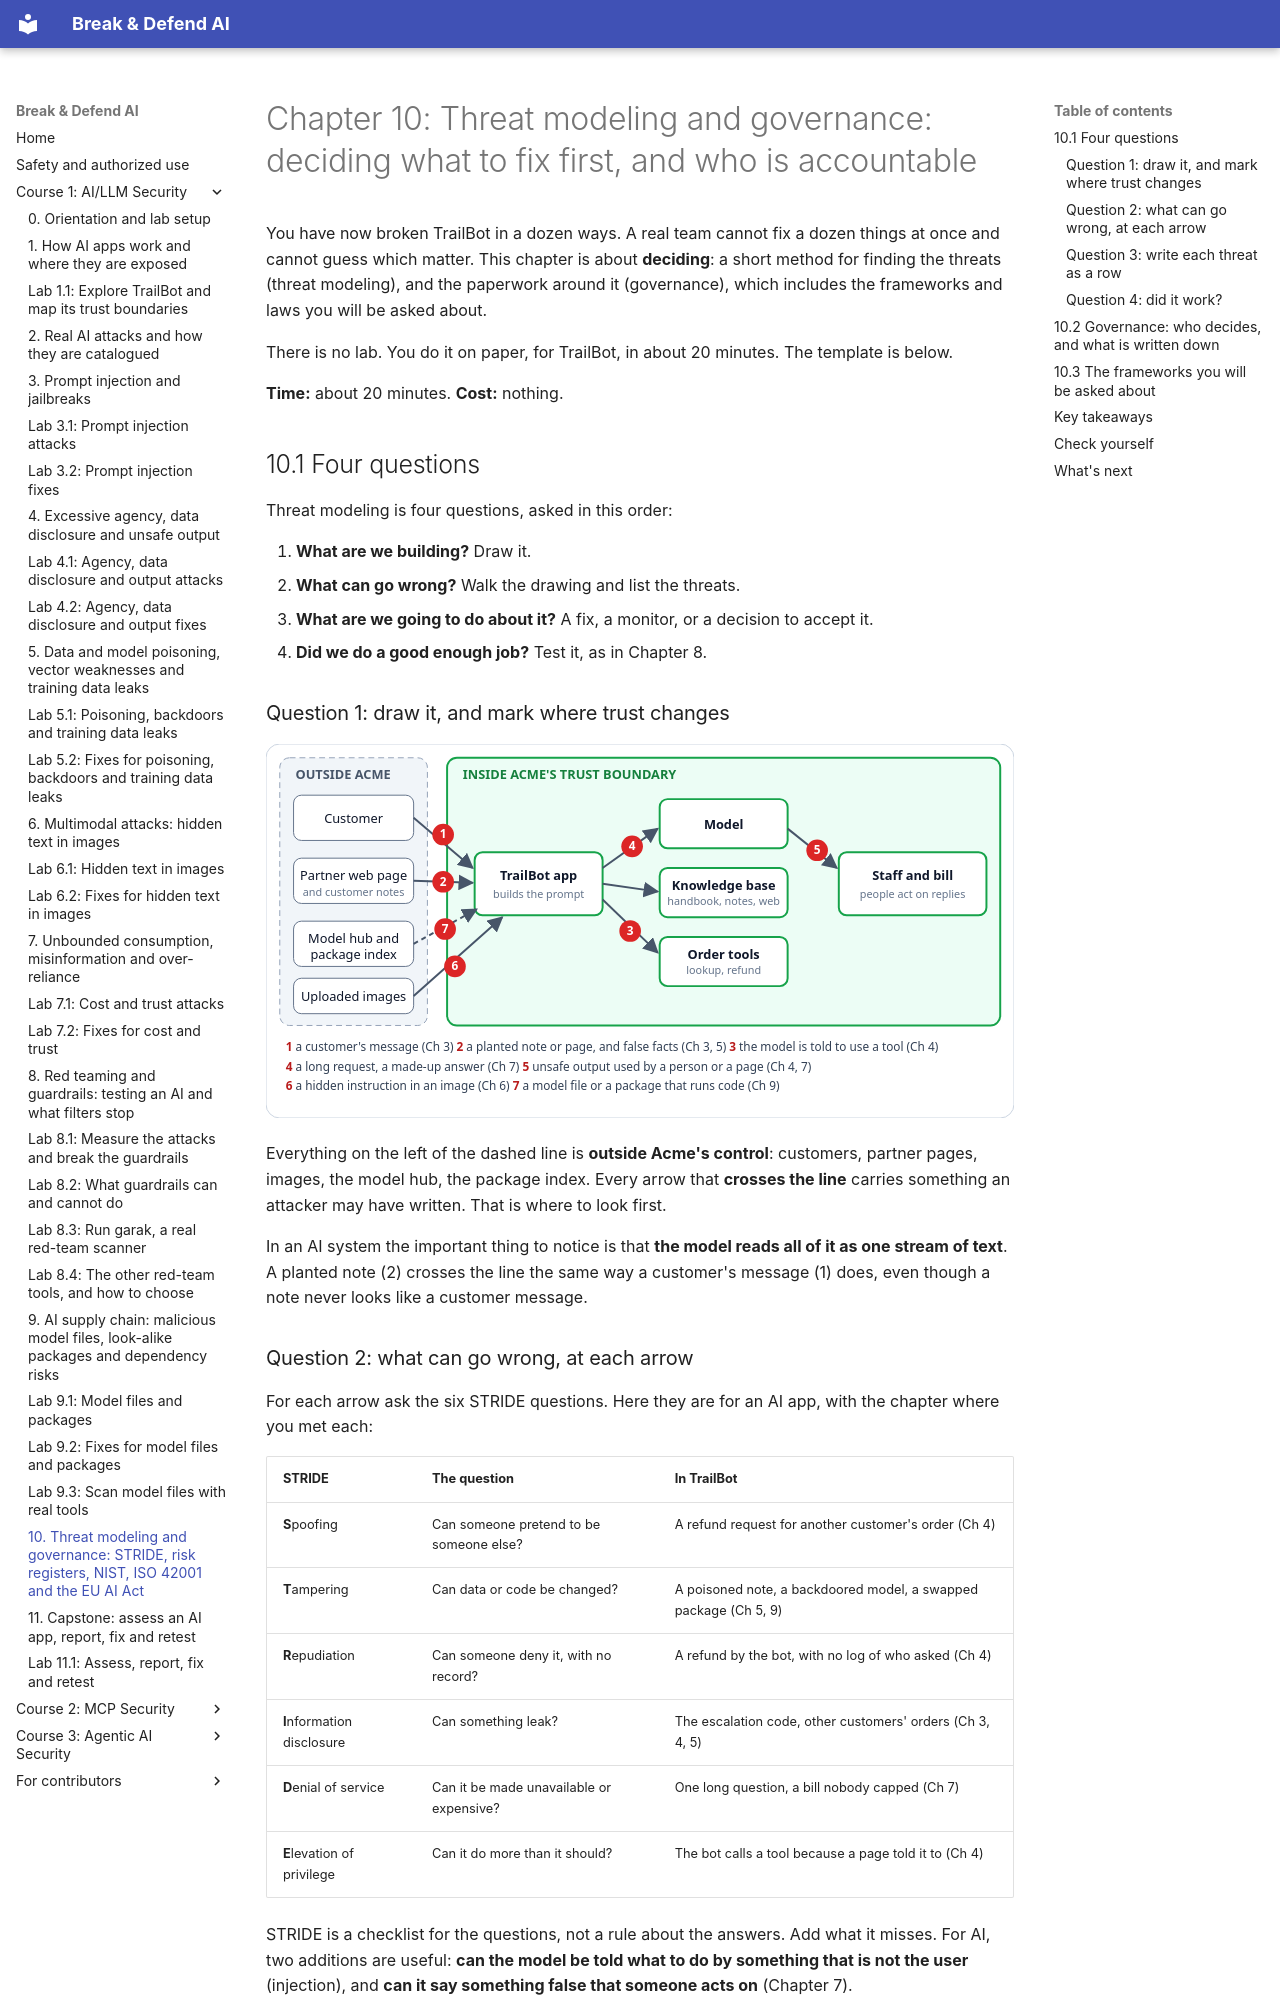

repository: mridulsg/break-and-defend-ai · page: c1/ch10-threat-modeling-and-governance/index.html · generator: mkdocs

# Chapter 10: Threat modeling and governance: deciding what to fix first, and who is accountable

You have now broken TrailBot in a dozen ways. A real team cannot fix a dozen things at once and cannot guess which matter. This chapter is about **deciding**: a short method for finding the threats (threat modeling), and the paperwork around it (governance), which includes the frameworks and laws you will be asked about.

There is no lab. You do it on paper, for TrailBot, in about 20 minutes. The template is below.

**Time:** about 20 minutes. **Cost:** nothing.

## 10.1 Four questions

Threat modeling is four questions, asked in this order:

1. **What are we building?** Draw it.
2. **What can go wrong?** Walk the drawing and list the threats.
3. **What are we going to do about it?** A fix, a monitor, or a decision to accept it.
4. **Did we do a good enough job?** Test it, as in Chapter 8.

### Question 1: draw it, and mark where trust changes

![TrailBot's parts, the trust boundary, and where each attack from Chapters 3 to 9 enters](../assets/diagrams/c10-threat-model.svg)

Everything on the left of the dashed line is **outside Acme's control**: customers, partner pages, images, the model hub, the package index. Every arrow that **crosses the line** carries something an attacker may have written. That is where to look first.

In an AI system the important thing to notice is that **the model reads all of it as one stream of text**. A planted note (2) crosses the line the same way a customer's message (1) does, even though a note never looks like a customer message.

### Question 2: what can go wrong, at each arrow

For each arrow ask the six STRIDE questions. Here they are for an AI app, with the chapter where you met each:

| STRIDE | The question | In TrailBot |
|---|---|---|
| **S**poofing | Can someone pretend to be someone else? | A refund request for another customer's order (Ch 4) |
| **T**ampering | Can data or code be changed? | A poisoned note, a backdoored model, a swapped package (Ch 5, 9) |
| **R**epudiation | Can someone deny it, with no record? | A refund by the bot, with no log of who asked (Ch 4) |
| **I**nformation disclosure | Can something leak? | The escalation code, other customers' orders (Ch 3, 4, 5) |
| **D**enial of service | Can it be made unavailable or expensive? | One long question, a bill nobody capped (Ch 7) |
| **E**levation of privilege | Can it do more than it should? | The bot calls a tool because a page told it to (Ch 4) |

STRIDE is a checklist for the questions, not a rule about the answers. Add what it misses. For AI, two additions are useful: **can the model be told what to do by something that is not the user** (injection), and **can it say something false that someone acts on** (Chapter 7).
